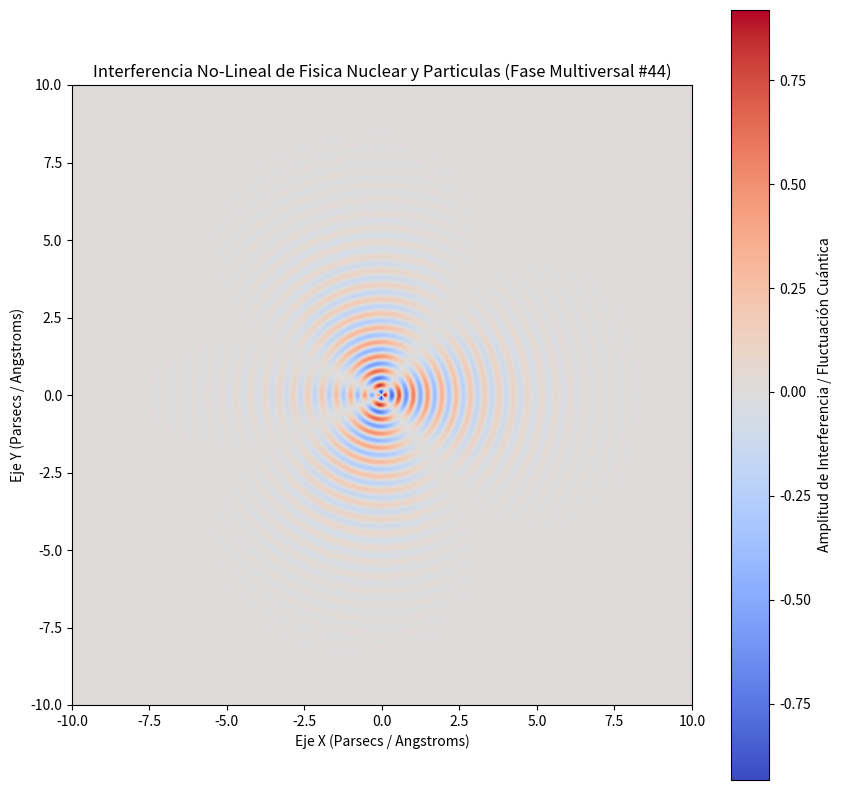

Write Python code to recreate this figure.
%matplotlib inline
# Simulación Multiversal: Fisica Nuclear y Particulas - Variante 44
import numpy as np
import matplotlib.pyplot as plt

# Parámetros Físicos No-Lineales
omega_1 = 13.615
omega_2 = 1.734
lambda_decay = 0.565
phase_shift = 0.28

x = np.linspace(-10, 10, 800)
y = np.linspace(-10, 10, 800)
X, Y = np.meshgrid(x, y)

# Dinámica de Fluidos / Campos Tensor-Escalares (Fase Multiversal)
R = np.sqrt(X**2 + Y**2) + 1e-5
Z = (np.sin(omega_1 * R + phase_shift) * np.cos(omega_2 * np.arctan2(Y, X))) * np.exp(-lambda_decay * R)

plt.figure(figsize=(10, 10))
plt.imshow(Z, cmap='coolwarm', extent=[-10, 10, -10, 10], origin='lower')
plt.colorbar(label='Amplitud de Interferencia / Fluctuación Cuántica')
plt.title(r'Interferencia No-Lineal de Fisica Nuclear y Particulas (Fase Multiversal #44)')
plt.xlabel('Eje X (Parsecs / Angstroms)')
plt.ylabel('Eje Y (Parsecs / Angstroms)')
plt.show()
